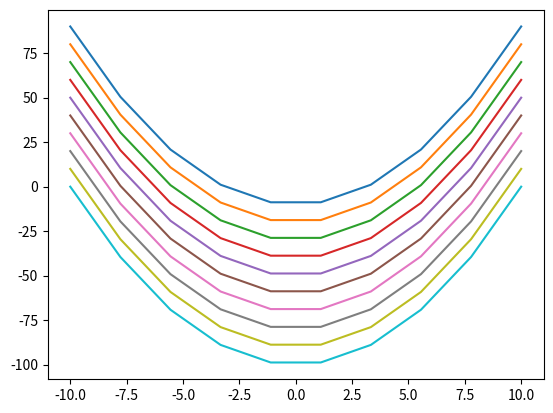

Generate this figure with matplotlib:
#!/usr/bin/python3
# coding: utf-8
##################################################################
## 准备数据
import numpy as np
x = np.linspace(-10, 10, 10)
y = np.square(x)
##################################################################
## 开始画图
import matplotlib.pyplot as plt
ax = plt.subplot(1, 1, 1)  # 这里一定要找到 ax 指针
plt.ion()  # Turn interactive mode on
plt.show()  # 在这里 show() 下面 pause(), 所以要在上面得到 ax 指针
for i in range(10):
    try: ax.lines.remove(lines[0])  # 因为第一次可能还没有 lines
    except Exception: pass
    y -= 10
    lines = ax.plot(x, y)  # 如果直接用 plt.plot(x, y) 会找不到原来的
    plt.pause(1)
##################################################################
## 另一种错误的方式
# y = np.square(x)
# plt.ion()
# plt.show()
# for i in range(10):
#     try: plt.lines.remove(lines[0])  # 因为第一次可能还没有 lines
#     except Exception: pass
#     y -= 10
#     lines = ax.plot(x, y)
#     plt.pause(1)
